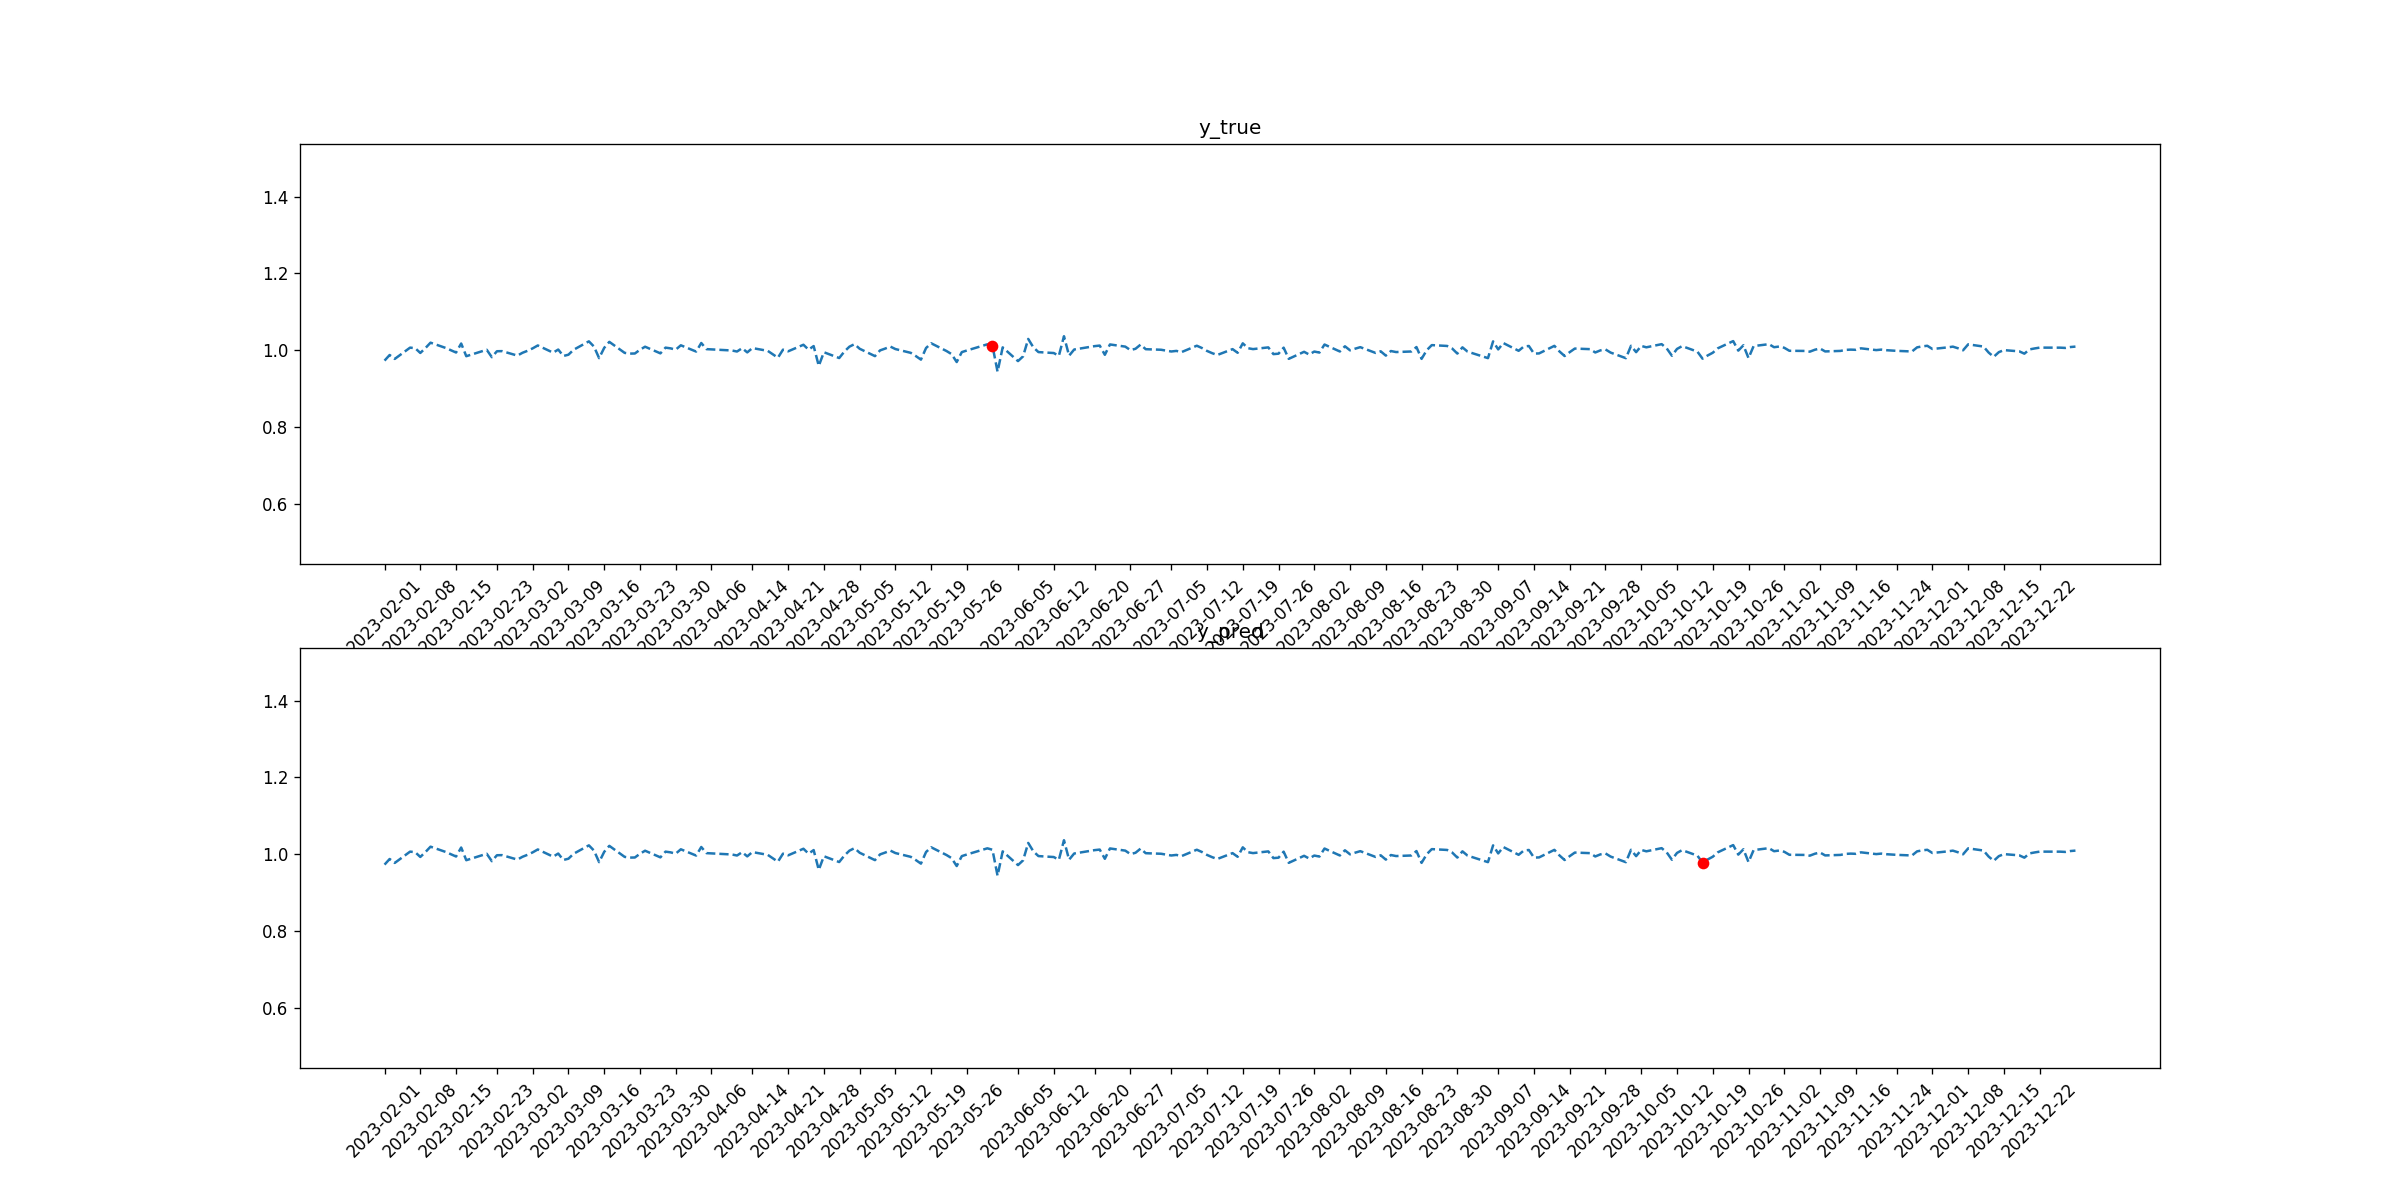

Values plotted in this chart, from the file beside it:
tid, symbol, close, target_1, pred_1, target_2, pred_2
2023-02-01, TMUS, 0.9734, 0, 0, 0, 0
2023-02-02, TMUS, 0.988, 0, 0, 0, 0
2023-02-03, TMUS, 0.9778, 0, 0, 0, 0
2023-02-06, TMUS, 1.007, 0, 0, 0, 0
2023-02-07, TMUS, 1.006, 0, 0, 0, 0
2023-02-08, TMUS, 0.9933, 0, 0, 0, 0
2023-02-09, TMUS, 1.006, 0, 0, 0, 0
2023-02-10, TMUS, 1.02, 0, 0, 0, 0
2023-02-13, TMUS, 1.006, 0, 0, 0, 0
2023-02-14, TMUS, 1, 0, 0, 0, 0
2023-02-15, TMUS, 0.9944, 0, 0, 0, 0
2023-02-16, TMUS, 1.018, 0, 0, 0, 0
2023-02-17, TMUS, 0.9849, 0, 0, 0, 0
2023-02-21, TMUS, 1.002, 0, 0, 0, 0
2023-02-22, TMUS, 0.9824, 0, 0, 0, 0
2023-02-23, TMUS, 0.9978, 0, 0, 0, 0
2023-02-24, TMUS, 0.9981, 0, 0, 0, 0
2023-02-27, TMUS, 0.9865, 0, 0, 0, 0
2023-02-28, TMUS, 0.9937, 0, 0, 0, 0
2023-03-01, TMUS, 0.999, 0, 0, 0, 0
2023-03-02, TMUS, 1.005, 0, 0, 0, 0
2023-03-03, TMUS, 1.013, 0, 0, 0, 0
2023-03-06, TMUS, 0.9941, 0, 0, 0, 0
2023-03-07, TMUS, 1.002, 0, 0, 0, 0
2023-03-08, TMUS, 0.9854, 0, 0, 0, 0
2023-03-09, TMUS, 0.9888, 0, 0, 0, 0
2023-03-10, TMUS, 1.002, 0, 0, 0, 0
2023-03-13, TMUS, 1.023, 0, 0, 0, 0
2023-03-14, TMUS, 1.01, 0, 0, 0, 0
2023-03-15, TMUS, 0.9799, 0, 0, 0, 0
2023-03-16, TMUS, 1.007, 0, 0, 0, 0
2023-03-17, TMUS, 1.022, 0, 0, 0, 0
2023-03-20, TMUS, 0.9935, 0, 0, 0, 0
2023-03-21, TMUS, 0.9916, 0, 0, 0, 0
2023-03-22, TMUS, 0.9919, 0, 0, 0, 0
2023-03-23, TMUS, 1.002, 0, 0, 0, 0
2023-03-24, TMUS, 1.01, 0, 0, 0, 0
2023-03-27, TMUS, 0.9923, 0, 0, 0, 0
2023-03-28, TMUS, 1.007, 0, 0, 0, 0
2023-03-29, TMUS, 1.005, 0, 0, 0, 0
2023-03-30, TMUS, 1.002, 0, 0, 0, 0
2023-03-31, TMUS, 1.013, 0, 0, 0, 0
2023-04-03, TMUS, 0.9969, 0, 0, 0, 0
2023-04-04, TMUS, 1.019, 0, 0, 0, 0
2023-04-05, TMUS, 1.003, 0, 0, 0, 0
2023-04-06, TMUS, 1.003, 0, 0, 0, 0
2023-04-10, TMUS, 0.9997, 0, 0, 0, 0
2023-04-11, TMUS, 0.9971, 0, 0, 0, 0
2023-04-12, TMUS, 1.006, 0, 0, 0, 0
2023-04-13, TMUS, 0.9948, 0, 0, 0, 0
2023-04-14, TMUS, 1.006, 0, 0, 0, 0
2023-04-17, TMUS, 0.9989, 0, 0, 0, 0
2023-04-18, TMUS, 0.9898, 0, 0, 0, 0
2023-04-19, TMUS, 0.9809, 0, 0, 0, 0
2023-04-20, TMUS, 1.002, 0, 0, 0, 0
2023-04-21, TMUS, 0.9975, 0, 0, 0, 0
2023-04-24, TMUS, 1.015, 0, 0, 0, 0
2023-04-25, TMUS, 1.002, 0, 0, 0, 0
2023-04-26, TMUS, 1.011, 0, 0, 0, 0
2023-04-27, TMUS, 0.9597, 0, 0, 0, 0
... 170 more rows
